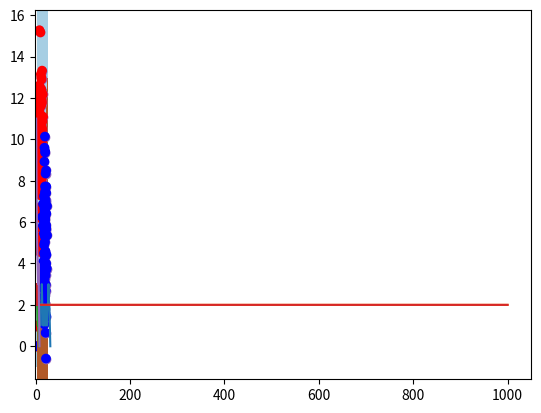

Write the Python code that produced this figure.
import numpy as np

a1=np.array([[1, 1]]).T
a2=np.array([[1, 1]]).T
a3=np.array([[2, 0]]).T
a4=np.array([[1, 2]]).T
a5=np.array([[2, 1]]).T

A=np.hstack([a1, a2, a3, a4, a5])
C=np.array([[0, 0, 0, 1, 1]])

import matplotlib.pyplot as plt

plt.scatter(A[0, :], A[1, :], color=[["red", "blue"][C[0, i]] for i in range(A.shape[1])])
plt.show()

def initp(data, labels):
    return -0.5+np.random.rand(labels.shape[0], data.shape[0]+1)

W=initp(A, C)

def predict(W, A):
    return (W@np.vstack([-np.ones((1, A.shape[1])), A])>=0).astype(int)

def plot(W, A):
    x_start, x_end=A[0, :].min()-1, A[0, :].max()+1
    y_start, y_end=A[1, :].min()-1, A[1, :].max()+1
    
    xx, yy=np.meshgrid(np.arange(x_start, x_end, 0.01), np.arange(y_start, y_end, 0.01))
    grid=np.vstack([xx.ravel(), yy.ravel()])
    
    Z=predict(W, grid).reshape(xx.shape)
    plt.contourf(xx, yy, Z, cmap=plt.cm.Paired)
    plt.scatter(A[0, :], A[1, :])
    
    plt.scatter(A[0, :], A[1, :], color=[["red", "blue"][C[0, i]] for i in range(A.shape[1])])
    plt.show()

plot(W, A)

def trainlms_p(ni, x, d, W, max_epoch):
    w=W.copy()
    
    n=0
    errors=[]
    while (n<max_epoch):
        n+=1
        y=predict(w, x)
        e=d-y
        w+=ni*e@np.vstack([-np.ones((1, x.shape[1])), x]).T
        error=np.sum(np.square(e))
        errors.append(error)
        if (error<0.02):
            break
    return w, errors

ni=0.5
max_num_iter=1000

plot(W, A)
M, errors=trainlms_p(ni, A, C, W, max_num_iter)
plot(M, A)

plt.plot(range(1, len(errors)+1), errors)
plt.show()

A=np.array([[0, 0, 1, 1], [0, 1, 0, 1]])
C=np.array([[0, 1, 1, 0]])

W=initp(A, C)
M, errors=trainlms_p(ni, A, C, W, max_num_iter)
plot(M, A)
plt.show()
print(C)
print(predict(M, A))
plt.plot(range(1, len(errors)+1), errors)
plt.show()

a1=np.array([[0, 0, 0]]).T
a2=np.array([[0, 0, 1]]).T
a3=np.array([[0, 1, 0]]).T
a4=np.array([[0, 1, 1]]).T
a5=np.array([[1, 0, 0]]).T

A=np.hstack([a1, a2, a3, a4, a5])
C=np.array([[0, 1, 0, 0, 1]])

C=np.array([[0, 1, 0, 0, 1]])
W=initp(A, C)
M, errors=trainlms_p(ni, A, C, W, max_num_iter)

plt.plot(range(1, len(errors)+1), errors)
plt.show()

print(predict(M, A))

C=np.array([[0, 1, 1, 0, 1]])
W=initp(A, C)
M, errors=trainlms_p(ni, A, C, W, max_num_iter)

plt.plot(range(1, len(errors)+1), errors)
plt.show()

print(predict(M, A))

A1=np.random.normal((10, 10), (2.5, 2.5), size=(100,2)).T
A2=np.random.normal((20, 5), (2, 2), size=(100,2)).T

A=np.hstack([A1, A2])
C=np.hstack([np.zeros((1,100)), np.ones((1, 100))]).astype(int)

W=initp(A, C)
M, errors=trainlms_p(ni, A, C, W, max_num_iter)
plot(M, A)

print("Number of misclassified examples: %d"%(np.sum(np.absolute(C-predict(M, A)))))

a=np.array([[10], [3]])
print("Classified as C%d."%predict(M, a)[0][0])

A=np.array([[0.1, 0.7, 0.8, 0.8, 1.0, 0.3, 0.0, -0.3, -0.5, -1.5], [1.2, 1.8, 1.6, 0.6, 0.8, 0.5, 0.2, 0.8, -1.5, -1.3]])

C=np.array([[1, 1, 1, 0, 0, 1, 1, 1, 0, 0], [0, 0, 0, 0, 0, 1, 1, 1, 1, 1]]);

W=initp(A, C)
M, errors=trainlms_p(ni, A, C, W, max_num_iter)
plt.plot(range(1, len(errors)+1), errors)
plt.show()